Run: headless pygame with SDL's dummy video driver; simulated clock (each Clock.tick advances the game by its frame time, no real sleeping); random seed 0; keys injected as events and as key.get_pressed() state; no mouse input.
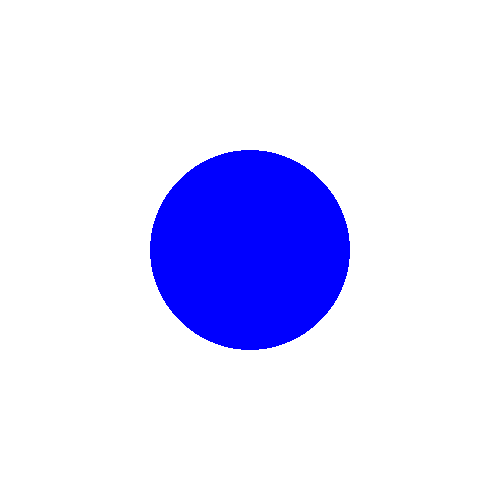
Frame 1 of 4 · flips 1–60 · no input
Frame 2 of 4 · flips 61–180 · tapped SPACE, RETURN · held RIGHT (→), D · screen unchanged from frame 1, image omitted
Frame 3 of 4 · flips 181–300 · held DOWN (↓), S · screen unchanged from frame 2, image omitted
Frame 4 of 4 · flips 301–420 · held LEFT (←), A, UP (↑), W · screen unchanged from frame 3, image omitted

The pygame program that drew these frames:

# blue_circle.py program
import pygame # pygame 임포트

pygame.init() # pygame 초기화

# 가로 세로 500 pixel의 screen 생성
screen = pygame.display.set_mode([500, 500])

radius = 100.0 # 원의 반경
running = True # loop flag

# 사용자가 종료 버튼을 누르면 while 루프 빠져나감
while running:
    # 사용자가 Window Quit 버튼을 누르면 종료
    for event in pygame.event.get():
        if event.type == pygame.QUIT:
            running = False

    # 배경 색을 white 즉 RGB (255, 255, 255)로 칠함
    screen.fill((255, 255, 255))

    # 좌표 (250, 250)에 반경이 radius인 청색 (0, 0, 255) 원을 그림.
    pygame.draw.circle(screen, (0, 0, 255), (250, 250), int(radius))
        
    # 실제로 디스플레이에 화면을 그림
    pygame.display.flip()

# pygame을 종료함
pygame.quit()
